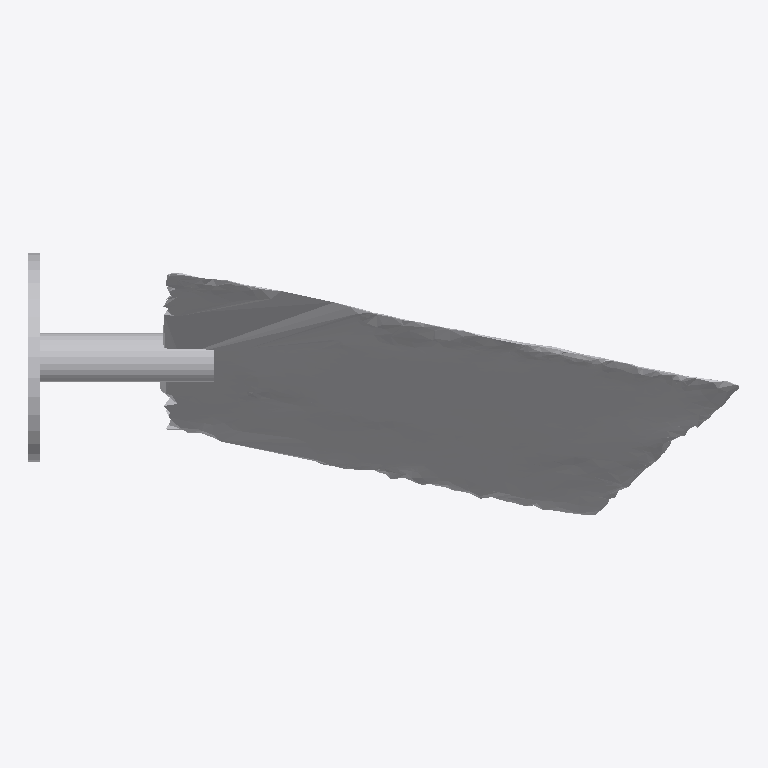
Plan cut of the same IFC building model at storey 'Ground Floor' (level 0.00 m, cut at 1.40 m), seen from above with north up, elements coloured by IFC class: 1 other element (light grey). No cut surface shows.
Extent 0.924 m × 0.341 m × 0.667 m (x, y, z). Storeys (1): Ground Floor at 0.00 m. Elements (1): 1 IfcFurniture.

HEADER;
FILE_DESCRIPTION(('ViewDefinition [CoordinationView]'),'2;1');
FILE_NAME('','2026-07-12T07:17:42',(''),(''),'IfcOpenShell 0.8.0','IfcOpenShell 0.8.0','');
FILE_SCHEMA(('IFC4'));
ENDSEC;
DATA;
#17=IFCPROJECT('3ilYFVYwX41fZCuyD$e7FR',#5,'Office Project',$,$,$,$,(#15),#10);
#20=IFCSITE('0eYoPVWN1AB85cCatDVsJZ',#5,'Site',$,$,#19,$,$,.ELEMENT.,$,$,$,$,$);
#22=IFCBUILDING('3Dl4SwfwHBuQZ7B50UK$d1',#5,'Building',$,$,#21,$,$,.ELEMENT.,$,$,$);
#24=IFCBUILDINGSTOREY('2pxyInXYP0Y8nnnxYlJPDp',#5,'Ground Floor',$,$,#23,$,$,.ELEMENT.,0.0);
#35=IFCFURNITURE('15Vm8VDJX0sAeUXqtcxbEC',#5,'list10_desk',$,$,#34,#31,$,$);
ENDSEC;
